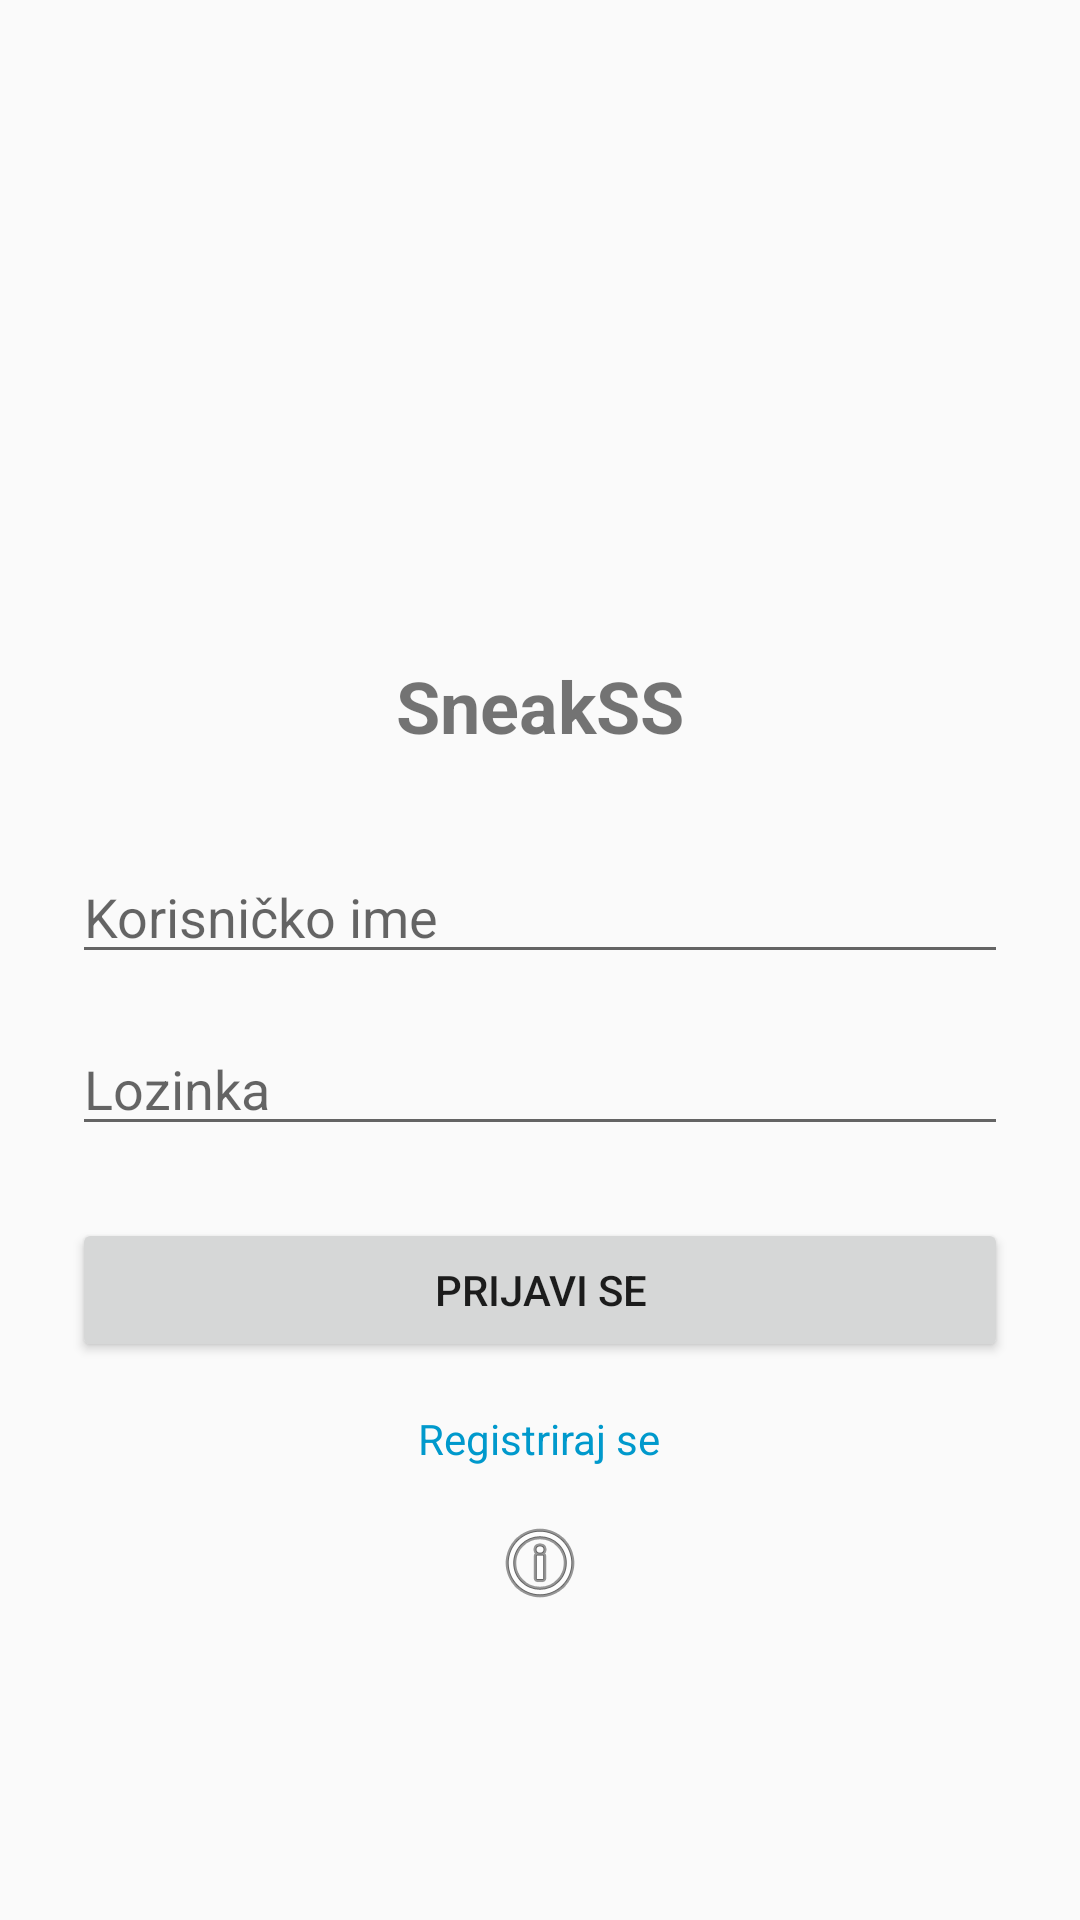

The Android layout XML behind this screen, and the referenced resources:
<!-- AndroidManifest.xml: activity theme Theme.SneakSS -->
<!-- res/layout/activity_login.xml -->
<?xml version="1.0" encoding="utf-8"?>
<LinearLayout xmlns:android="http://schemas.android.com/apk/res/android"
    android:orientation="vertical"
    android:padding="24dp"
    android:gravity="center"
    android:layout_width="match_parent"
    android:layout_height="match_parent"
    android:background="#FAFAFA">

    <ImageView
        android:id="@+id/logoImage"
        android:layout_width="100dp"
        android:layout_height="100dp"
        android:src="@drawable/ic_launcher_foreground"
        android:layout_marginBottom="16dp" />

    <TextView
        android:id="@+id/appTitle"
        android:layout_width="wrap_content"
        android:layout_height="wrap_content"
        android:text="SneakSS"
        android:textSize="24sp"
        android:textStyle="bold"
        android:layout_marginBottom="32dp" />

    <EditText
        android:id="@+id/usernameInput"
        android:layout_width="match_parent"
        android:layout_height="wrap_content"
        android:hint="Korisničko ime"
        android:inputType="textPersonName"
        android:layout_marginBottom="16dp"/>

    <EditText
        android:id="@+id/passwordInput"
        android:layout_width="match_parent"
        android:layout_height="wrap_content"
        android:hint="Lozinka"
        android:inputType="textPassword"
        android:layout_marginBottom="24dp"/>

    <Button
        android:id="@+id/loginButton"
        android:layout_width="match_parent"
        android:layout_height="wrap_content"
        android:text="Prijavi se"
        android:layout_marginBottom="16dp" />

    <TextView
        android:id="@+id/registerLink"
        android:layout_width="wrap_content"
        android:layout_height="wrap_content"
        android:text="Registriraj se"
        android:textColor="@android:color/holo_blue_dark"
        android:layout_marginBottom="16dp" />

    <ImageButton
        android:id="@+id/infoButton"
        android:layout_width="wrap_content"
        android:layout_height="wrap_content"
        android:src="@android:drawable/ic_menu_info_details"
        android:background="?attr/selectableItemBackgroundBorderless"
        android:contentDescription="Informacije o aplikaciji" />
</LinearLayout>
<!-- resources referenced by this layout -->
<resources>
  <style name="Theme.SneakSS" parent="Theme.AppCompat.Light.NoActionBar">
          <item name="colorPrimary">@color/purple_500</item>
          <item name="colorPrimaryDark">@color/purple_700</item>
          <item name="colorAccent">@color/teal_200</item>
      </style>
  <!-- not gathered from this repository: default colours our renderer supplied (Android Studio template values) -->
  <color name="purple_500">#FF6200EE</color>
  <color name="purple_700">#FF3700B3</color>
  <color name="teal_200">#FF03DAC5</color>
</resources>
